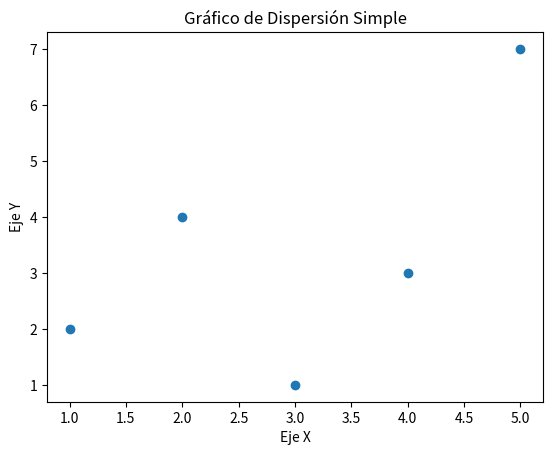

Write Python code to recreate this figure.
import matplotlib.pyplot as plt

# Datos de ejemplo
x = [1, 2, 3, 4, 5]
y = [2, 4, 1, 3, 7]

# Crear gráfico de dispersión
plt.scatter(x, y)

# Añadir títulos y etiquetas
plt.title("Gráfico de Dispersión Simple")
plt.xlabel("Eje X")
plt.ylabel("Eje Y")

# Mostrar gráfico
plt.show()

